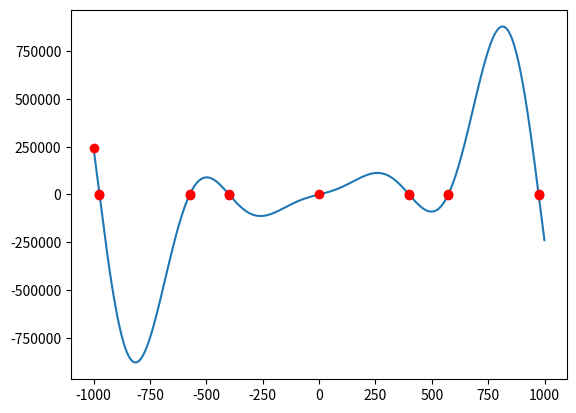

Python code for this plot:
# This Python file uses the following encoding: utf-8
#

#Загружаем биллиотеки
import numpy as np #Numpy массивы
import matplotlib.pyplot as plt #Для отрисовки графиков
# from math import sin
#Подключаем библиотеки для отображения 2d поверхностей
import pylab
from mpl_toolkits.mplot3d import Axes3D

def f2_0():
  x = np.arange(-1000,1000,.5)
  y = y = x*x*np.sin(x/100) + 300*x
  cross = []
  plt.plot(x,y)
  for i in range(len(y)-1):
    if (y[i-1]<0 and y[i+1]>0) or (y[i-1]>0 and y[i+1]<0):
      cross.append(i)
  plt.plot([x[i] for i in cross],[y[i] for i in cross],'ro')
  plt.show()


f2_0()